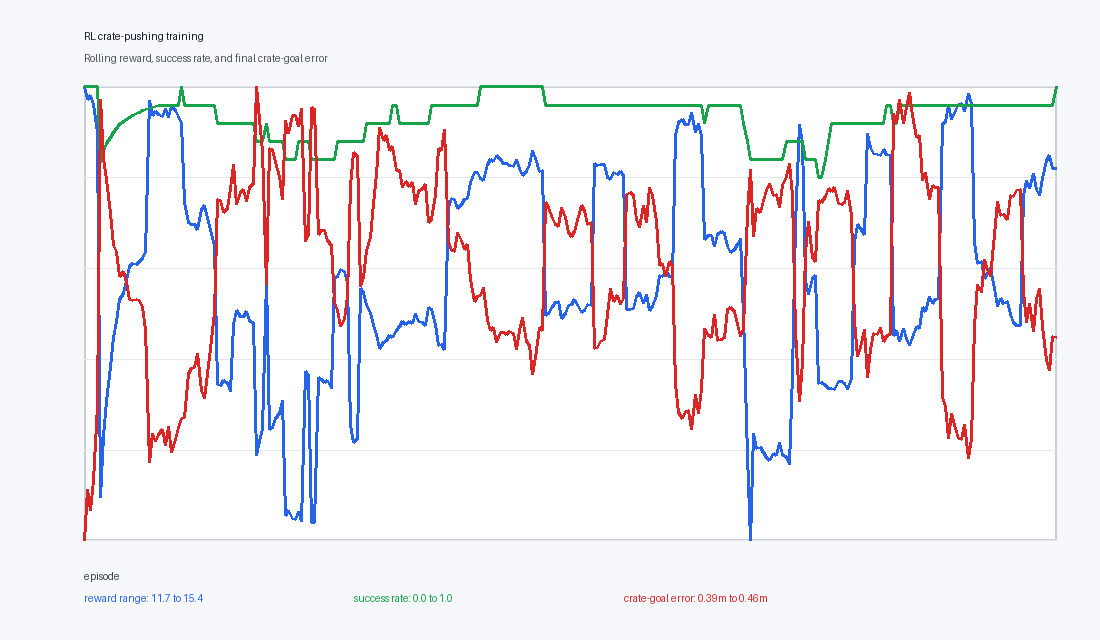

The file beside this chart, header and first rows:
episode, epsilon, total_reward, steps, success, crate_goal_distance, visited_states
0, 0.45, 15.36, 50, True, 0.3924, 9
1, 0.4486, 15.16, 21, True, 0.4074, 11
2, 0.4473, 15.36, 38, True, 0.3906, 15
3, 0.4459, 15.02, 16, True, 0.4147, 16
4, 0.4445, 14.11, 36, True, 0.4556, 24
5, 0.4431, -2.554, 80, False, 0.6801, 31
6, 0.4418, 15.51, 54, True, 0.3964, 41
7, 0.4404, 14.77, 16, True, 0.4231, 42
8, 0.439, 15.39, 15, True, 0.4007, 42
9, 0.4377, 15.41, 21, True, 0.3941, 43
10, 0.4363, 14.77, 10, True, 0.4257, 43
11, 0.4349, 15.66, 13, True, 0.3902, 43
12, 0.4335, 14.29, 16, True, 0.4419, 44
13, 0.4322, 15.17, 21, True, 0.4087, 44
14, 0.4308, 15.41, 24, True, 0.3923, 49
15, 0.4294, 15.81, 22, True, 0.3906, 51
16, 0.4281, 15.06, 29, True, 0.409, 51
17, 0.4267, 15.61, 24, True, 0.3885, 52
18, 0.4253, 15.43, 19, True, 0.4004, 53
19, 0.4239, 14.99, 28, True, 0.4062, 56
20, 0.4226, 15.57, 24, True, 0.3901, 57
21, 0.4212, 13.65, 30, True, 0.4587, 59
22, 0.4198, 15.3, 16, True, 0.4069, 59
23, 0.4185, 15.07, 17, True, 0.4149, 62
24, 0.4171, 15.18, 22, True, 0.4054, 63
25, 0.4157, 15.64, 18, True, 0.3907, 63
26, 0.4143, 14.57, 14, True, 0.432, 63
27, 0.413, 15.83, 12, True, 0.3857, 63
28, 0.4116, 14.45, 27, True, 0.4361, 63
29, 0.4102, 14.71, 27, True, 0.419, 63
30, 0.4089, 15.06, 21, True, 0.4105, 64
31, 0.4075, 5.531, 80, False, 0.4111, 73
32, 0.4061, 13.24, 9, True, 0.4839, 75
33, 0.4047, 15.14, 26, True, 0.4111, 77
34, 0.4034, 14.98, 24, True, 0.4101, 78
35, 0.402, 14.94, 16, True, 0.4195, 78
36, 0.4006, 16.05, 15, True, 0.3793, 78
37, 0.3993, 15.79, 16, True, 0.3894, 78
38, 0.3979, 13.55, 29, True, 0.469, 78
39, 0.3965, 13.88, 16, True, 0.4595, 79
40, 0.3952, 13.6, 15, True, 0.4688, 79
41, 0.3938, -2.011, 80, False, 0.6801, 85
42, 0.3924, 15.72, 45, True, 0.3838, 85
43, 0.391, 15.06, 18, True, 0.409, 85
44, 0.3897, 14.27, 26, True, 0.4276, 86
45, 0.3883, 14.08, 13, True, 0.4538, 86
46, 0.3869, 13.62, 14, True, 0.4642, 86
47, 0.3856, 14.9, 39, True, 0.3971, 86
48, 0.3842, 14.49, 15, True, 0.4365, 86
49, 0.3828, 14.98, 9, True, 0.4168, 86
50, 0.3814, 15.54, 38, True, 0.3935, 86
51, 0.3801, 14.95, 24, True, 0.4102, 86
52, 0.3787, 15.36, 23, True, 0.3978, 86
53, 0.3773, -2.296, 80, False, 0.6801, 89
54, 0.376, 15.59, 33, True, 0.3882, 89
55, 0.3746, 15.18, 28, True, 0.4001, 89
56, 0.3732, 15.8, 21, True, 0.3892, 89
57, 0.3718, -2.235, 80, False, 0.6801, 89
58, 0.3705, 15.34, 16, True, 0.4068, 89
59, 0.3691, 15.33, 16, True, 0.4001, 90
... 240 more rows
